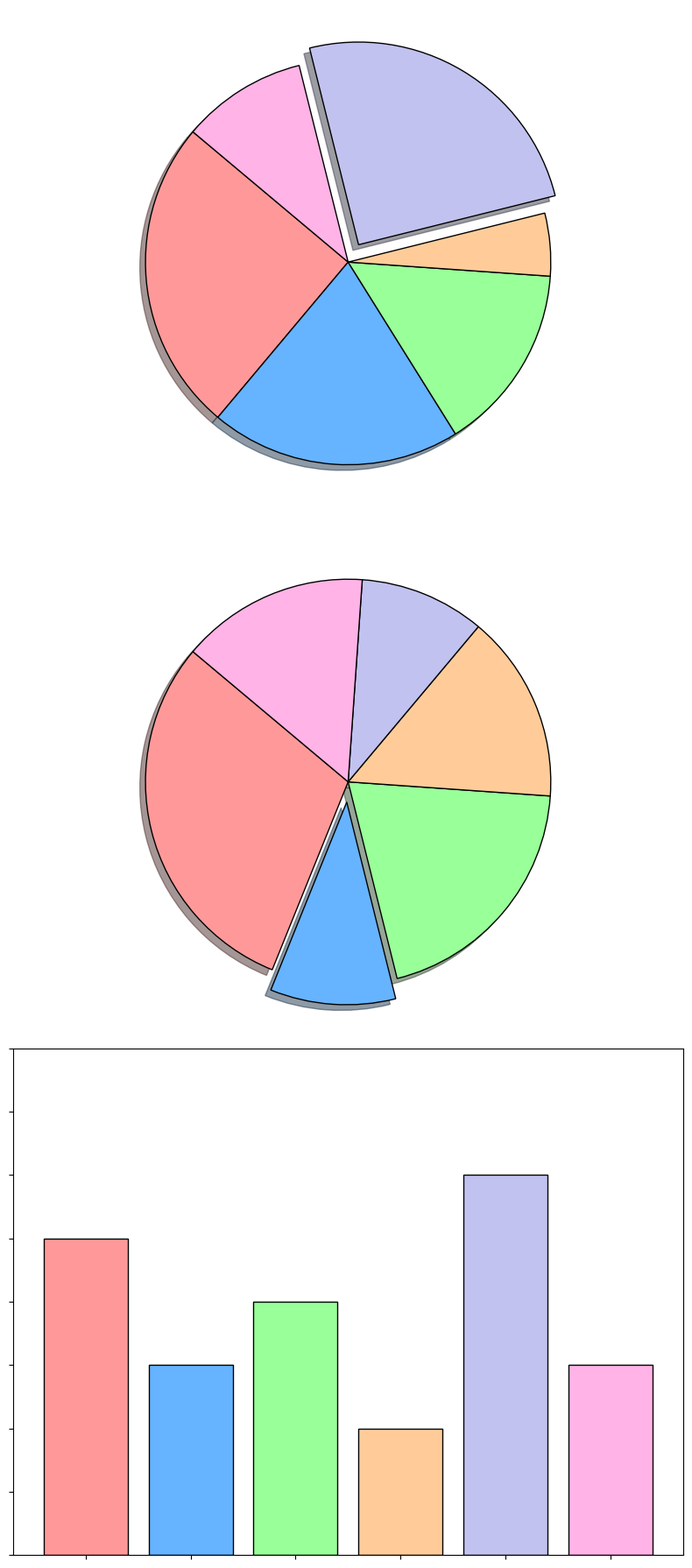

Here is the Python script that generated this plot:
import matplotlib.pyplot as plt

activities = ['Sports', 'Music', 'Art', 'Reading', 'Gaming', 'Volunteering']
percentages1 = [25, 20, 15, 5, 25, 10]
percentages2 = [30, 10, 20, 15, 10, 15]
hours_spent = [5, 3, 4, 2, 6, 3]
colors = ['#ff9999', '#66b3ff', '#99ff99', '#ffcc99', '#c2c2f0', '#ffb3e6']
explode1 = (0, 0, 0, 0, 0.1, 0)
explode2 = (0, 0.1, 0, 0, 0, 0)

fig, (ax1, ax2, ax3) = plt.subplots(3, 1, figsize=(8, 18))

ax1.pie(
    percentages1,
    explode=explode1,
    labels=[None]*len(activities),
    colors=colors,
    autopct='',
    startangle=140,
    wedgeprops=dict(edgecolor='black'),
    shadow=True
)

ax2.pie(
    percentages2,
    explode=explode2,
    labels=[None]*len(activities),
    colors=colors,
    autopct='',
    startangle=140,
    wedgeprops=dict(edgecolor='black'),
    shadow=True
)

ax3.bar(activities, hours_spent, color=colors, edgecolor='black')
ax3.set_xticklabels([])
ax3.set_yticklabels([])
ax3.set_ylim(0, max(hours_spent) + 2)

plt.tight_layout()
plt.show()
